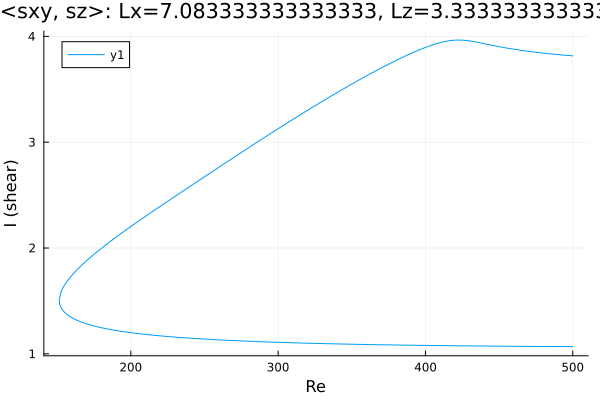

The data file committed next to this chart (first rows):
Re, shear
500.0, 1.068
499, 1.068
497.6, 1.068
496.2, 1.068
494.7, 1.069
493.3, 1.069
491.9, 1.069
490.5, 1.069
489.1, 1.069
487.7, 1.069
486.3, 1.069
484.8, 1.069
483.4, 1.069
482.3, 1.069
480.9, 1.07
479.5, 1.07
478.1, 1.07
476.6, 1.07
475.2, 1.07
473.8, 1.07
472.4, 1.07
471, 1.07
469.6, 1.07
468.2, 1.071
466.7, 1.071
465.3, 1.071
463.9, 1.071
462.5, 1.071
461.1, 1.071
459.7, 1.071
458.3, 1.072
456.8, 1.072
455.4, 1.072
454, 1.072
452.6, 1.072
451.2, 1.072
449.8, 1.072
448.4, 1.073
446.9, 1.073
445.5, 1.073
444.1, 1.073
442.7, 1.073
441.3, 1.073
439.9, 1.074
438.5, 1.074
437, 1.074
435.6, 1.074
434.2, 1.074
432.8, 1.074
431.4, 1.075
430, 1.075
428.6, 1.075
427.1, 1.075
425.7, 1.075
424.3, 1.076
422.9, 1.076
421.5, 1.076
420.1, 1.076
418.7, 1.076
417.2, 1.077
... 503 more rows
